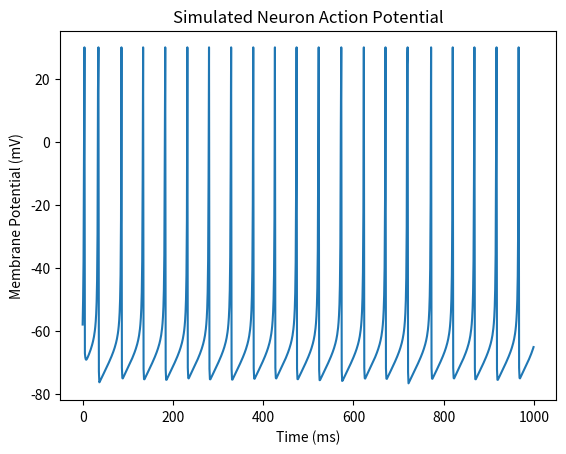

Recreate this plot in Python.
import matplotlib.pyplot as plt

# Izhikevich Parameters for regular spiking (RS) neuron
a = 0.02; b = 0.2; c = -65; d = 8
v = -65  # Membrane potential
u = b * v # Membrane recovery variable
I = 10   # Input current

time_steps = 1000
voltage_trace = []

for t in range(time_steps):
    # differential equations
    v += 0.04 * v**2 + 5 * v + 140 - u + I
    u += a * (b * v - u)
    
    # If a spike occurs
    if v >= 30:
        voltage_trace.append(30)
        v = c
        u += d
    else:
        voltage_trace.append(v)

plt.plot(voltage_trace)
plt.title("Simulated Neuron Action Potential")
plt.ylabel("Membrane Potential (mV)")
plt.xlabel("Time (ms)")
plt.show()
